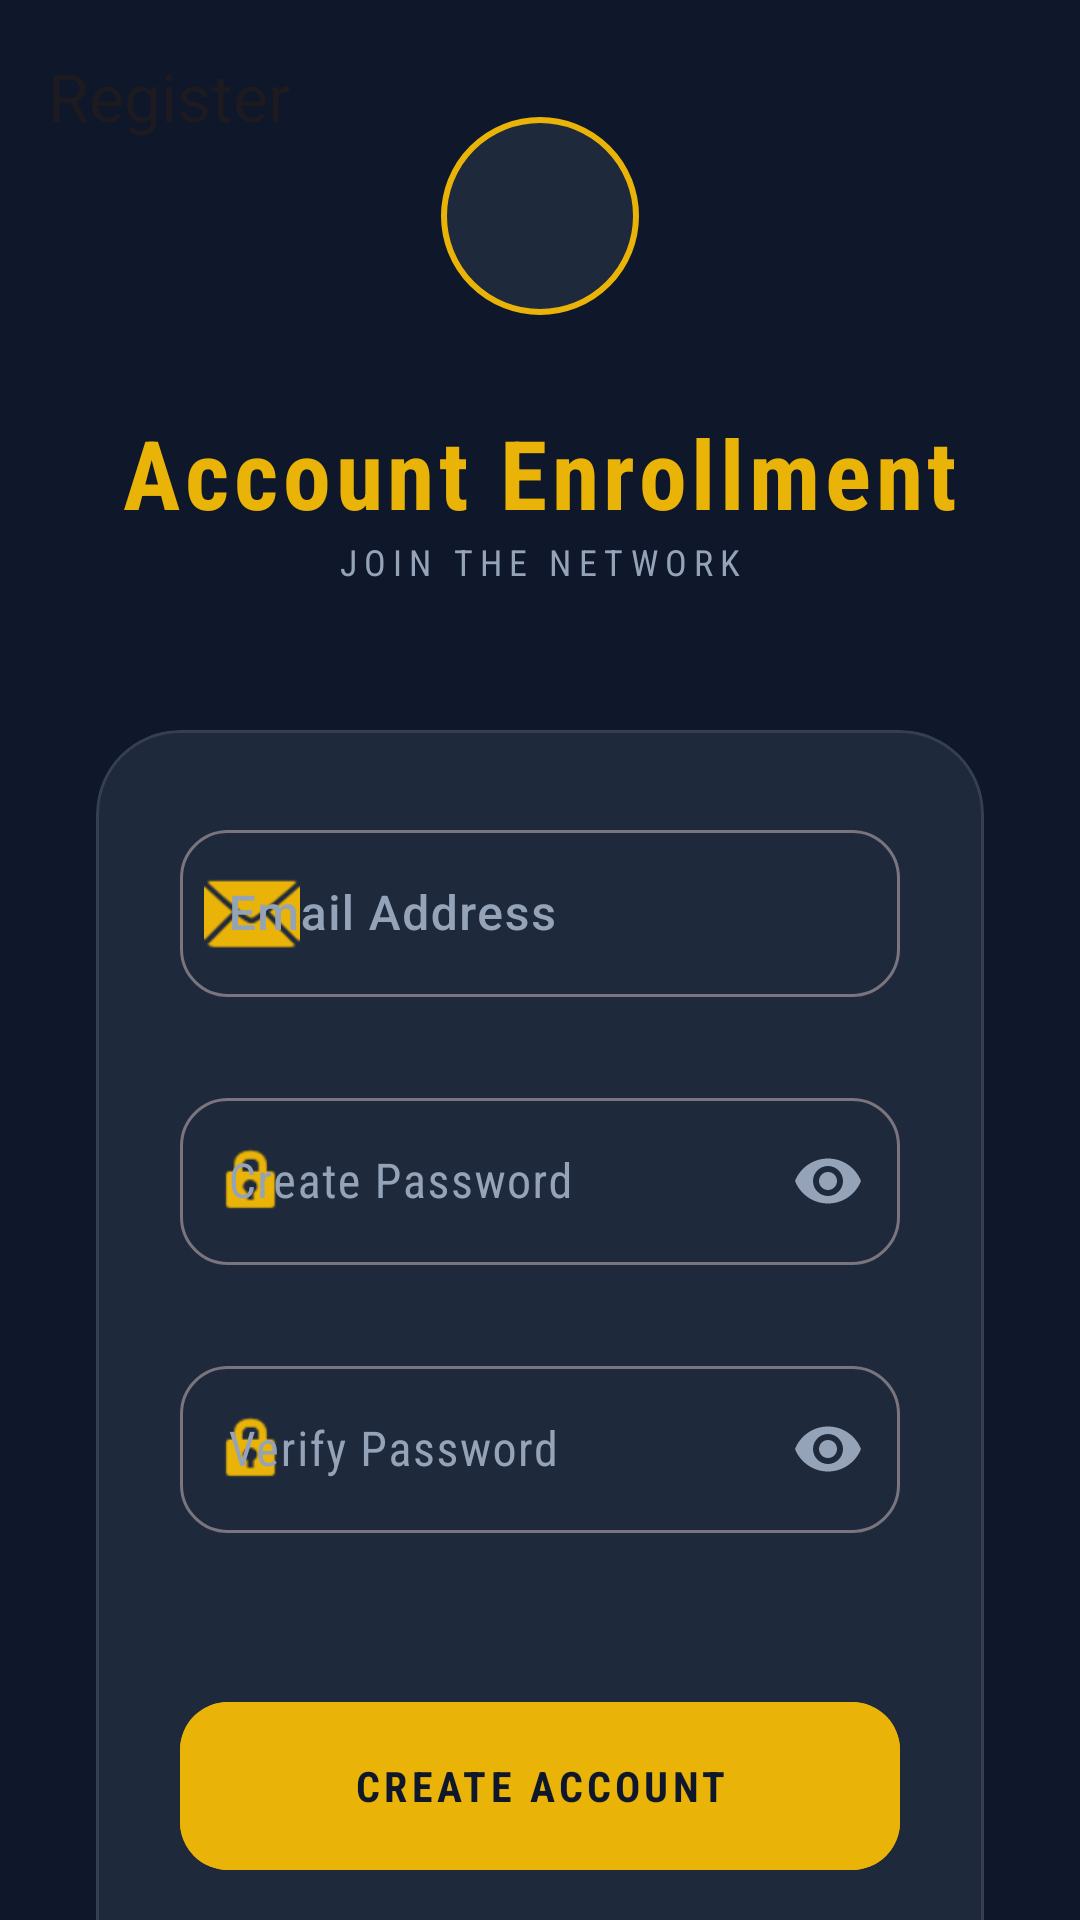

This screen was rendered from an Android layout file. Write that file and the resources it references.
<!-- AndroidManifest.xml: application theme Theme.KutiraKushala -->
<!-- res/layout/activity_register.xml -->
<?xml version="1.0" encoding="utf-8"?>
<androidx.coordinatorlayout.widget.CoordinatorLayout xmlns:android="http://schemas.android.com/apk/res/android"
    xmlns:app="http://schemas.android.com/apk/res-auto"
    xmlns:tools="http://schemas.android.com/tools"
    android:id="@+id/register_root"
    android:layout_width="match_parent"
    android:layout_height="match_parent"
    android:background="@color/bg_dark"
    android:fitsSystemWindows="true"
    tools:context=".RegisterActivity">

    <com.google.android.material.appbar.MaterialToolbar
        android:id="@+id/toolbar"
        android:layout_width="match_parent"
        android:layout_height="?attr/actionBarSize"
        app:title="Register"/>

    <androidx.core.widget.NestedScrollView
        android:layout_width="match_parent"
        android:layout_height="match_parent"
        android:fillViewport="true">

        <LinearLayout
            android:layout_width="match_parent"
            android:layout_height="wrap_content"
            android:orientation="vertical"
            android:padding="32dp"
            android:gravity="center_horizontal">

            <Space
                android:layout_width="match_parent"
                android:layout_height="0dp"
                android:layout_weight="1" />

            <com.google.android.material.imageview.ShapeableImageView
                android:layout_width="80dp"
                android:layout_height="80dp"
                android:src="@drawable/ic_launcher_foreground"
                android:background="@color/surface_dark"
                android:padding="8dp"
                app:shapeAppearanceOverlay="@style/ShapeAppearance.Material3.Corner.Full"
                app:strokeWidth="2dp"
                app:strokeColor="@color/primary_gold"
                android:layout_marginBottom="24dp"
                android:contentDescription="@null"/>

            <TextView
                android:layout_width="wrap_content"
                android:layout_height="wrap_content"
                android:text="@string/enrollment_title"
                android:textAppearance="@style/TextAppearance.Material3.HeadlineLarge"
                android:textColor="@color/primary_gold"
                android:textStyle="bold"
                android:letterSpacing="0.05" />

            <TextView
                android:layout_width="wrap_content"
                android:layout_height="wrap_content"
                android:text="@string/join_network"
                android:textAppearance="@style/TextAppearance.Material3.LabelMedium"
                android:textColor="@color/text_medium_emphasis"
                android:layout_marginBottom="48dp"
                android:letterSpacing="0.2"
                android:textAllCaps="true"/>

            <com.google.android.material.card.MaterialCardView
                android:layout_width="match_parent"
                android:layout_height="wrap_content"
                app:cardBackgroundColor="@color/surface_dark"
                app:cardCornerRadius="28dp"
                app:strokeWidth="1dp"
                app:strokeColor="#1AFFFFFF"
                app:cardElevation="0dp">

                <LinearLayout
                    android:layout_width="match_parent"
                    android:layout_height="wrap_content"
                    android:orientation="vertical"
                    android:padding="28dp">

                    <com.google.android.material.textfield.TextInputLayout
                        android:id="@+id/layoutEmail"
                        android:layout_width="match_parent"
                        android:layout_height="wrap_content"
                        android:hint="Email Address"
                        app:startIconDrawable="@android:drawable/ic_dialog_email"
                        app:startIconTint="@color/primary_dark"
                        style="@style/Widget.Material3.TextInputLayout.OutlinedBox"
                        app:boxCornerRadiusTopStart="16dp"
                        app:boxCornerRadiusTopEnd="16dp"
                        app:boxCornerRadiusBottomStart="16dp"
                        app:boxCornerRadiusBottomEnd="16dp"
                        app:errorEnabled="true">

                        <com.google.android.material.textfield.TextInputEditText
                            android:id="@+id/editEmail"
                            android:layout_width="match_parent"
                            android:layout_height="wrap_content"
                            android:textColor="@color/text_high_emphasis"
                            android:inputType="textEmailAddress"
                            android:fontFamily="sans-serif-medium"/>

                    </com.google.android.material.textfield.TextInputLayout>

                    <com.google.android.material.textfield.TextInputLayout
                        android:id="@+id/layoutPassword"
                        android:layout_width="match_parent"
                        android:layout_height="wrap_content"
                        android:layout_marginTop="8dp"
                        android:hint="Create Password"
                        app:passwordToggleEnabled="true"
                        app:passwordToggleTint="@color/text_medium_emphasis"
                        app:startIconDrawable="@android:drawable/ic_lock_idle_lock"
                        app:startIconTint="@color/primary_dark"
                        style="@style/Widget.Material3.TextInputLayout.OutlinedBox"
                        app:boxCornerRadiusTopStart="16dp"
                        app:boxCornerRadiusTopEnd="16dp"
                        app:boxCornerRadiusBottomStart="16dp"
                        app:boxCornerRadiusBottomEnd="16dp"
                        app:errorEnabled="true">

                        <com.google.android.material.textfield.TextInputEditText
                            android:id="@+id/editPassword"
                            android:layout_width="match_parent"
                            android:layout_height="wrap_content"
                            android:textColor="@color/text_high_emphasis"
                            android:inputType="textPassword" />

                    </com.google.android.material.textfield.TextInputLayout>

                    <com.google.android.material.textfield.TextInputLayout
                        android:id="@+id/layoutConfirmPassword"
                        android:layout_width="match_parent"
                        android:layout_height="wrap_content"
                        android:layout_marginTop="8dp"
                        android:hint="Verify Password"
                        app:passwordToggleEnabled="true"
                        app:passwordToggleTint="@color/text_medium_emphasis"
                        app:startIconDrawable="@android:drawable/ic_lock_idle_lock"
                        app:startIconTint="@color/primary_dark"
                        style="@style/Widget.Material3.TextInputLayout.OutlinedBox"
                        app:boxCornerRadiusTopStart="16dp"
                        app:boxCornerRadiusTopEnd="16dp"
                        app:boxCornerRadiusBottomStart="16dp"
                        app:boxCornerRadiusBottomEnd="16dp"
                        app:errorEnabled="true">

                        <com.google.android.material.textfield.TextInputEditText
                            android:id="@+id/editConfirmPassword"
                            android:layout_width="match_parent"
                            android:layout_height="wrap_content"
                            android:textColor="@color/text_high_emphasis"
                            android:inputType="textPassword" />

                    </com.google.android.material.textfield.TextInputLayout>

                    <com.google.android.material.button.MaterialButton
                        android:id="@+id/btnCreateAccount"
                        android:layout_width="match_parent"
                        android:layout_height="64dp"
                        android:layout_marginTop="32dp"
                        android:text="@string/create_account"
                        android:letterSpacing="0.1"
                        android:textStyle="bold"
                        android:backgroundTint="@color/primary_gold"
                        android:textColor="@color/on_primary"
                        app:cornerRadius="16dp" />

                    <com.google.android.material.button.MaterialButton
                        android:id="@+id/btnBackToLogin"
                        style="@style/Widget.Material3.Button.TextButton"
                        android:layout_width="match_parent"
                        android:layout_height="wrap_content"
                        android:layout_marginTop="12dp"
                        android:text="Already have an account? Sign In"
                        android:textColor="@color/primary_gold"
                        android:textAllCaps="false"
                        android:letterSpacing="0.02"/>

                </LinearLayout>

            </com.google.android.material.card.MaterialCardView>

            <TextView
                android:id="@+id/statusText"
                android:layout_width="match_parent"
                android:layout_height="wrap_content"
                android:layout_marginTop="32dp"
                android:text="@string/secure_notice"
                android:textAlignment="center"
                android:textColor="@color/text_medium_emphasis"
                android:textAppearance="@style/TextAppearance.Material3.LabelSmall"
                android:letterSpacing="0.05"/>

            <Space
                android:layout_width="match_parent"
                android:layout_height="0dp"
                android:layout_weight="1.2" />

        </LinearLayout>

    </androidx.core.widget.NestedScrollView>

</androidx.coordinatorlayout.widget.CoordinatorLayout>
<!-- resources referenced by this layout -->
<resources>
  <color name="bg_dark">#0F172A</color>
  <color name="on_primary">#0F172A</color>
  <color name="primary_dark">#EAB308</color>
  <color name="primary_gold">#EAB308</color>
  <color name="surface_dark">#1E293B</color>
  <color name="text_high_emphasis">#F8FAFC</color>
  <color name="text_medium_emphasis">#94A3B8</color>
  <!-- drawable ic_launcher_foreground: webp bitmap (mipmap-hdpi, 8006 bytes) -->
  <string name="create_account">CREATE ACCOUNT</string>
  <string name="enrollment_title">Account Enrollment</string>
  <string name="join_network">Join the Network</string>
  <string name="secure_notice">Your data is encrypted and handled securely.</string>
  <style name="Theme.KutiraKushala" parent="Base.Theme.KutiraKushala" />
  <style name="Base.Theme.KutiraKushala" parent="Theme.Material3.DayNight.NoActionBar">
          <item name="colorPrimary">@color/primary_gold</item>
          <item name="colorOnPrimary">@color/on_primary</item>
          <item name="colorSecondary">@color/secondary_slate</item>
          <item name="android:windowBackground">@color/bg_dark</item>
          <item name="colorSurface">@color/surface_dark</item>
          <item name="colorOnSurface">@color/text_high_emphasis</item>
          <item name="colorOnSurfaceVariant">@color/text_medium_emphasis</item>
  
          
          <item name="android:fontFamily">sans-serif-condensed</item>
      </style>
  <color name="secondary_slate">#64748B</color>
</resources>
